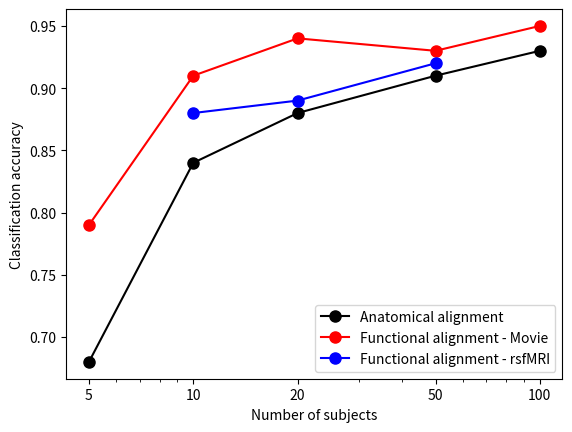

This chart was generated by the following Python code:

n=[5,10,20,50,100]
anat=[.68, .84, .88, .91, .93]
temp=[.81,.91,.87,.88,.89]
temp_niter1 = [.79, .91, .94, .93, .95]

temp_restFC=[0.88,0.89,0.92] #don't have 0 and 100 subs values yet

import matplotlib.pyplot as plt
import matplotlib

fig,ax=plt.subplots(1)
ax.plot(n,anat,'k-o',markersize=8)
ax.plot(n,temp_niter1,'r-o',markersize=8)
ax.plot(n[1:-1],temp_restFC,'b-o',markersize=8)
ax.set_xlabel('Number of subjects')
ax.set_ylabel('Classification accuracy')
ax.legend(['Anatomical alignment', 'Functional alignment - Movie', 'Functional alignment - rsfMRI'])
ax.set_xscale('log')
ax.set_xticks(n)
ax.get_xaxis().set_major_formatter(matplotlib.ticker.ScalarFormatter())
plt.show()

